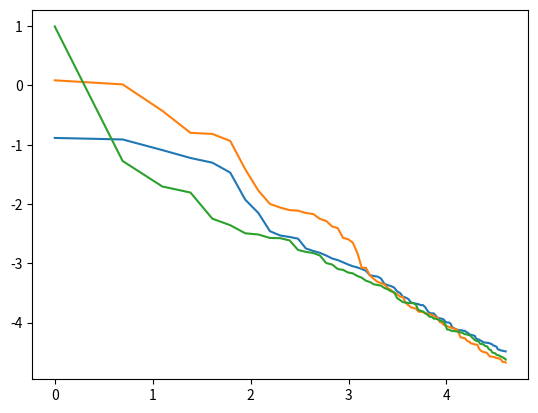

Source code (Python):
import numpy
from matplotlib import pyplot as plt

K = 100
Xaxis = [numpy.log(k) for k in range(1, K+1)]
NSIMS = 3
for sim in range(NSIMS):
    interJumpTimes = numpy.random.exponential(1, K)
    jumpTimes = -numpy.log(numpy.cumsum(interJumpTimes))
    plt.plot(Xaxis, jumpTimes)
plt.show()